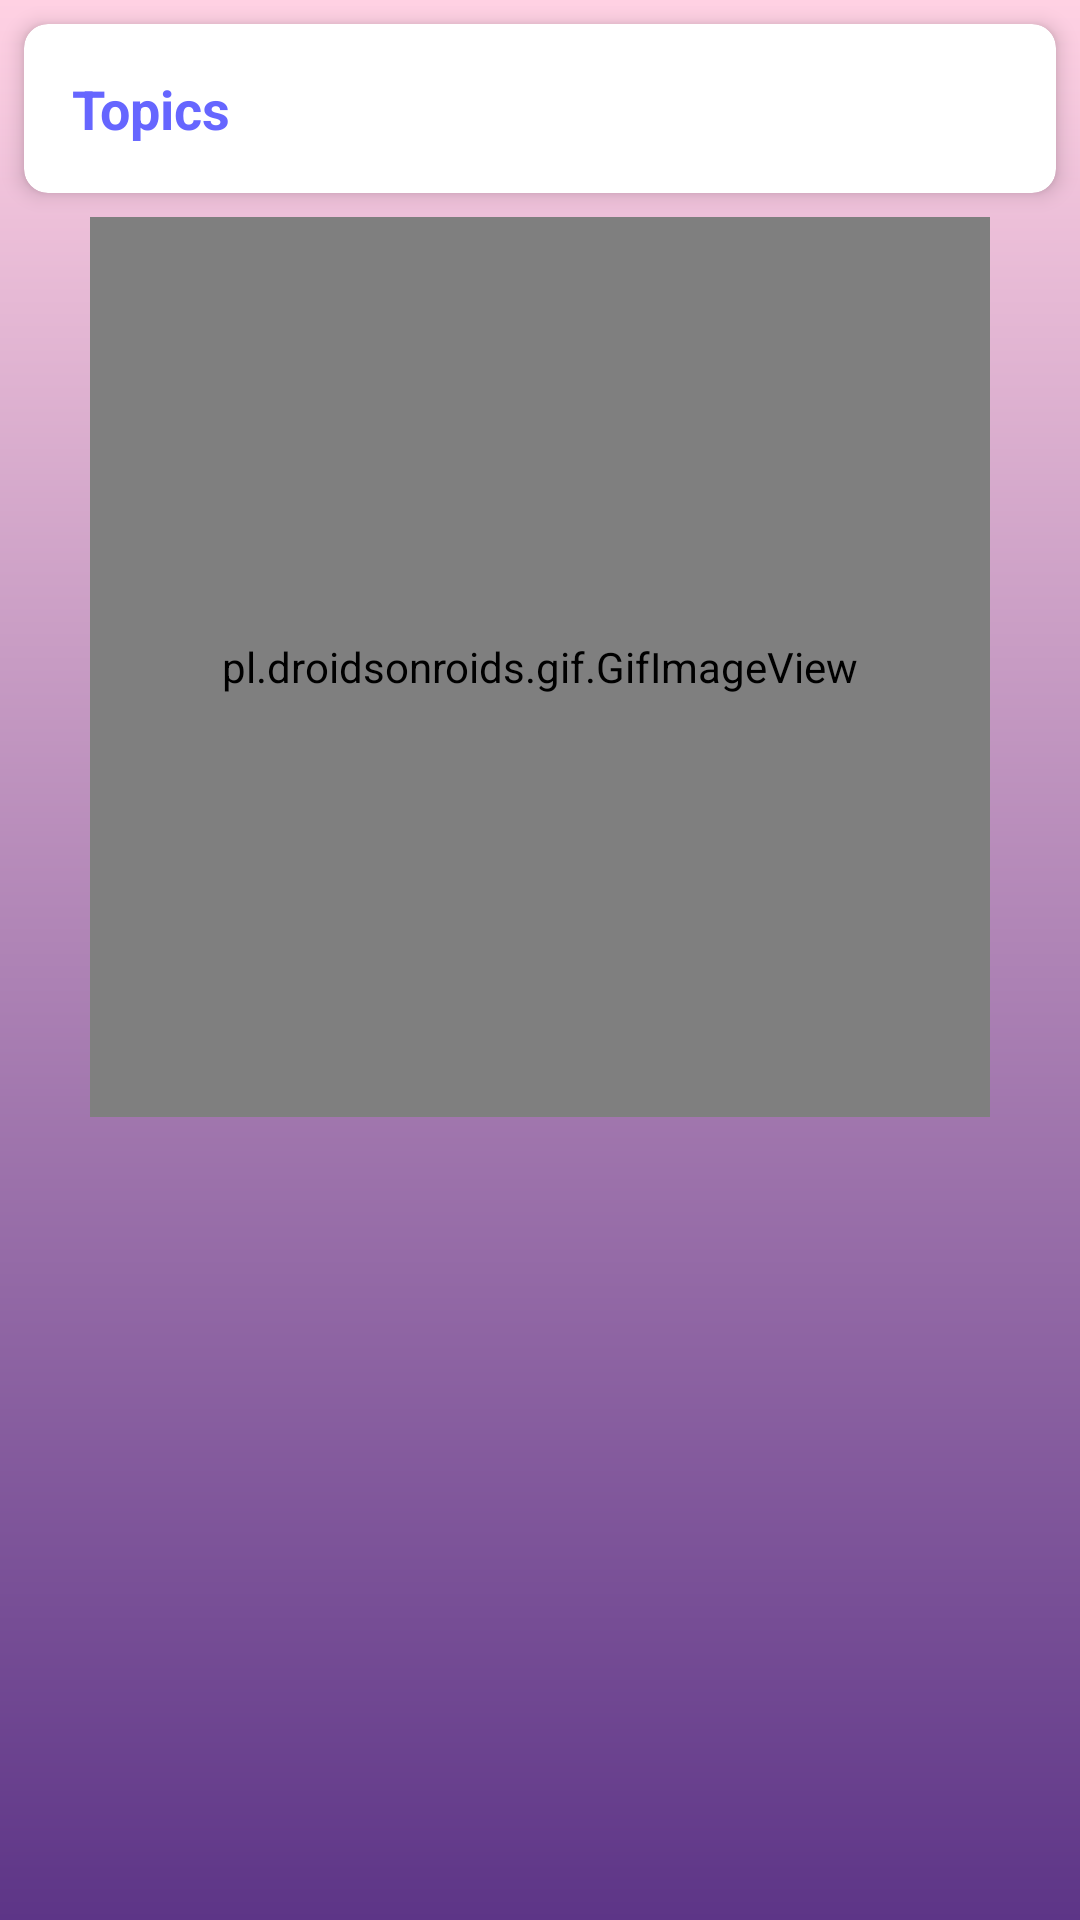

The Android layout XML behind this screen, and the referenced resources:
<!-- AndroidManifest.xml: application theme Theme.JavaCore -->
<!-- res/layout/activity_chapter.xml -->
<?xml version="1.0" encoding="utf-8"?>
    <LinearLayout xmlns:android="http://schemas.android.com/apk/res/android"
        android:layout_width="match_parent"
        android:layout_height="match_parent"
        android:background="@drawable/main_bkc"
        xmlns:app="http://schemas.android.com/apk/res-auto"
        android:orientation="vertical">

        
        <androidx.cardview.widget.CardView
            android:layout_width="match_parent"
            android:layout_height="wrap_content"
            android:layout_margin="8dp"
            app:cardCornerRadius="8dp"
            app:cardElevation="4dp">

            <TextView
                android:layout_width="wrap_content"
                android:layout_height="wrap_content"
                android:text="Topics"
                android:textSize="18sp"
                android:textStyle="bold"
                android:padding="16dp"
                android:textColor="#6666ff"/>
        </androidx.cardview.widget.CardView>

        
        <androidx.recyclerview.widget.RecyclerView
            android:id="@+id/chp_recyclerview"
            android:layout_width="match_parent"
            android:layout_height="0dp"
            android:layout_weight="1"/>
    <pl.droidsonroids.gif.GifImageView
        android:id="@+id/gif_panda2"
        android:layout_width="300dp"
        android:layout_height="300dp"
        android:src="@drawable/loader5"
        android:layout_gravity="center"
        android:layout_marginBottom="300dp"/>
    </LinearLayout>
<!-- resources referenced by this layout -->
<resources>
  <!-- drawable main_bkc (drawable) -->
  <?xml version="1.0" encoding="utf-8"?>
  <shape xmlns:android="http://schemas.android.com/apk/res/android"
      android:shape="rectangle">
  
  
      <gradient
          android:angle="130"
          android:endColor="@color/purple_500"
          android:startColor="@color/purple_100" />
  
      <corners
          android:bottomLeftRadius="0dp"
          android:bottomRightRadius="0dp"
          android:topLeftRadius="0dp"
          android:topRightRadius="0dp" />
  
  </shape>
  <style name="Theme.JavaCore" parent="Base.Theme.JavaCore" />
  <color name="purple_500">#5D3587</color>
  <color name="purple_100">#FFD1E3</color>
  <style name="Base.Theme.JavaCore" parent="Theme.Material3.DayNight.NoActionBar">
          
          
      </style>
</resources>
